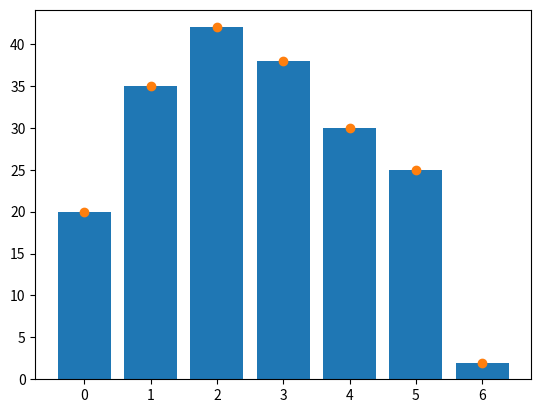

This chart was generated by the following Python code:
# simple bar and scatter plot
import numpy as np
from matplotlib import pyplot as plt
x = np.arange(7) # assume there are 5 students
y = (20,35,42,38,30,25,2) # their test scores
plt.bar(x,y) # Bar plot
# need to close the figure using show() or close(), if not closed any follow
#up plot commands will use same figure.
plt.show() # Try commenting this an run
plt.scatter(x,y) # scatter plot
plt.show()#Bar graph